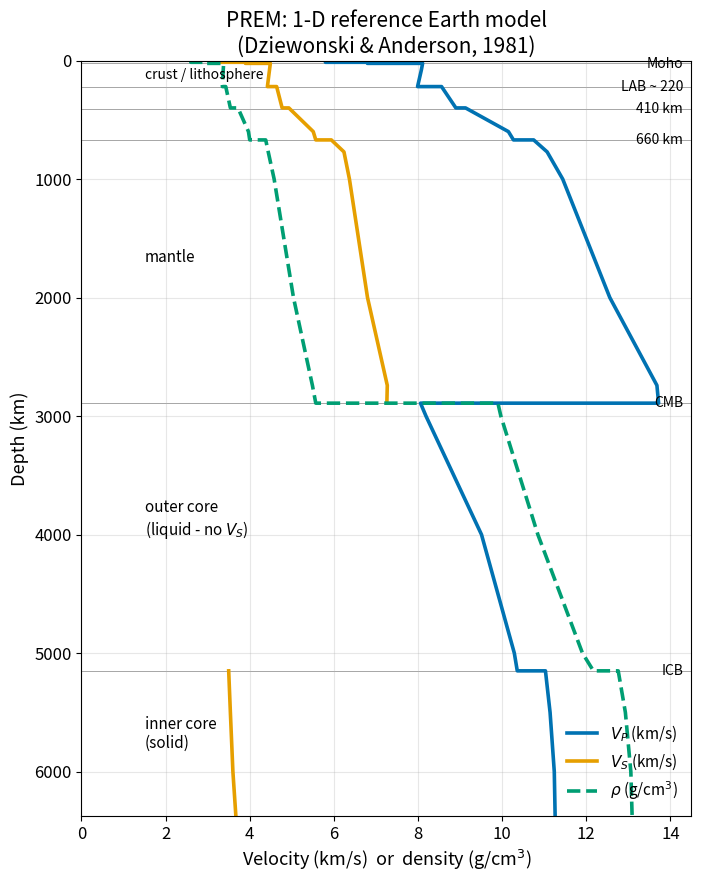

Here is the Python script that generated this plot: (Note: this script raises an exception after producing the figure.)
"""
fig_11_prem_profile.py

Scientific content: Preliminary Reference Earth Model (PREM) showing
P-wave velocity, S-wave velocity, and density as functions of depth
from the surface to Earth's centre. Major discontinuities are
annotated: Moho, 410 km, 660 km, core-mantle boundary (CMB), and
inner-core boundary (ICB). This 1-D model is the reference against
which all seismic observations are compared and against which 3-D
tomographic anomalies are defined.

Reproduces the scientific content of:
  Dziewonski, A.M. and Anderson, D.L., 1981. Preliminary reference
  Earth model. Physics of the Earth and Planetary Interiors 25(4),
  297-356. https://doi.org/10.1016/0031-9201(81)90046-7

Output: assets/figures/fig_11_prem_profile.png
License: CC-BY 4.0 (this script). PREM values are tabulated in the
original publication; numerical values used here are from the public
IRIS/EarthScope EMC service (https://ds.iris.edu/ds/products/emc-prem/).
"""
import numpy as np
import matplotlib as mpl
import matplotlib.pyplot as plt

mpl.rcParams.update({
    "font.size": 13,
    "axes.titlesize": 15,
    "axes.labelsize": 13,
    "xtick.labelsize": 12,
    "ytick.labelsize": 12,
    "legend.fontsize": 11,
    "figure.dpi": 150,
    "savefig.dpi": 300,
})

COLORS = ["#0072B2", "#E69F00", "#56B4E9", "#009E73",
          "#D55E00", "#CC79A7", "#000000"]

# --- PREM tabulated values (isotropic), sampled from Dziewonski & Anderson 1981
# Depth (km), Vp (km/s), Vs (km/s), rho (g/cc). Representative points only.
# For a continuous curve we interpolate within major layers and impose
# sharp discontinuities at named boundaries.
PREM = np.array([
    [0,     5.80,  3.20,  2.60],
    [15,    5.80,  3.20,  2.60],
    [15.01, 6.80,  3.90,  2.90],
    [24,    6.80,  3.90,  2.90],
    [24.01, 8.11,  4.49,  3.38],
    [80,    8.08,  4.47,  3.37],
    [80.01, 8.08,  4.47,  3.37],
    [220,   7.99,  4.42,  3.35],
    [220.01, 8.56, 4.64,  3.43],
    [400,   8.90,  4.77,  3.54],
    [400.01, 9.13, 4.93,  3.72],
    [600,   10.15, 5.51,  3.97],
    [670,   10.27, 5.57,  4.00],
    [670.01, 10.75, 5.94, 4.38],
    [771,   11.07, 6.24,  4.44],
    [1000,  11.44, 6.37,  4.58],
    [2000,  12.56, 6.80,  5.04],
    [2741,  13.68, 7.27,  5.49],
    [2891,  13.72, 7.26,  5.57],   # CMB top
    [2891.01, 8.06, 0.0,  9.90],   # CMB bottom - S disappears
    [3000,  8.19,  0.0,   9.97],
    [4000,  9.51,  0.0,  10.85],
    [5000,  10.29, 0.0,  11.91],
    [5149.5, 10.36, 0.0, 12.17],   # ICB top
    [5149.51, 11.03, 3.50, 12.76], # ICB bottom - S reappears
    [5500,  11.14, 3.54, 12.93],
    [6000,  11.24, 3.60, 13.06],
    [6371,  11.26, 3.67, 13.09],
])


def main(outpath):
    depth = PREM[:, 0]
    vp = PREM[:, 1]
    vs = PREM[:, 2]
    rho = PREM[:, 3]

    fig, ax = plt.subplots(figsize=(7.2, 9.0))

    ax.plot(vp, depth, color=COLORS[0], lw=2.6, label="$V_P$ (km/s)")
    # Mask Vs=0 in outer core so the line breaks visually
    vs_plot = np.where(vs <= 0.01, np.nan, vs)
    ax.plot(vs_plot, depth, color=COLORS[1], lw=2.6, label="$V_S$ (km/s)")
    ax.plot(rho, depth, color=COLORS[3], lw=2.6, ls="--",
            label="$\\rho$ (g/cm$^3$)")

    # Discontinuities - horizontal annotation lines
    discontinuities = [
        (24, "Moho",          0.50),
        (220, "LAB ~ 220",    0.50),
        (410, "410 km",       0.50),
        (670, "660 km",       0.50),
        (2891, "CMB",         0.55),
        (5150, "ICB",         0.55),
    ]
    for z, name, frac in discontinuities:
        ax.axhline(z, color=COLORS[6], lw=0.7, alpha=0.35, zorder=0)
        ax.text(14.3, z, name, ha="right", va="center",
                fontsize=10, color=COLORS[6], style="italic")

    # Layer labels on the right
    ax.text(1.5, 150,    "crust / lithosphere", fontsize=10, color=COLORS[6])
    ax.text(1.5, 1700,   "mantle",              fontsize=11, color=COLORS[6])
    ax.text(1.5, 4000,   "outer core\n(liquid - no $V_S$)",
            fontsize=11, color=COLORS[6])
    ax.text(1.5, 5800,   "inner core\n(solid)", fontsize=11, color=COLORS[6])

    ax.set_xlim(0, 14.5)
    ax.set_ylim(6371, 0)    # depth positive downward; 0 at top
    ax.set_xlabel("Velocity (km/s)  or  density (g/cm$^3$)")
    ax.set_ylabel("Depth (km)")
    ax.set_title("PREM: 1-D reference Earth model\n(Dziewonski & Anderson, 1981)",
                 color=COLORS[6])
    ax.grid(True, alpha=0.3)
    ax.legend(loc="lower right", frameon=False)

    fig.tight_layout()
    fig.savefig(outpath, bbox_inches="tight")
    plt.close(fig)
    print(f"Saved: {outpath}")


if __name__ == "__main__":
    main("/home/claude/work/ess314/assets/figures/fig_11_prem_profile.png")
